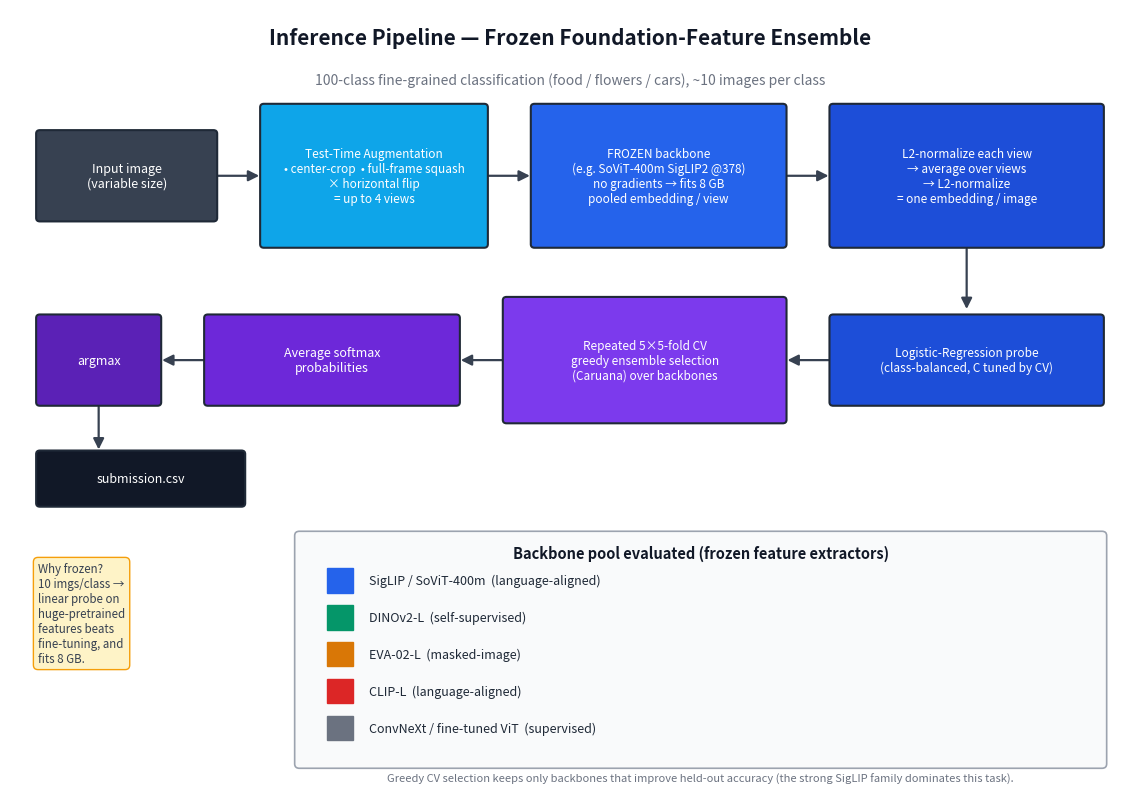
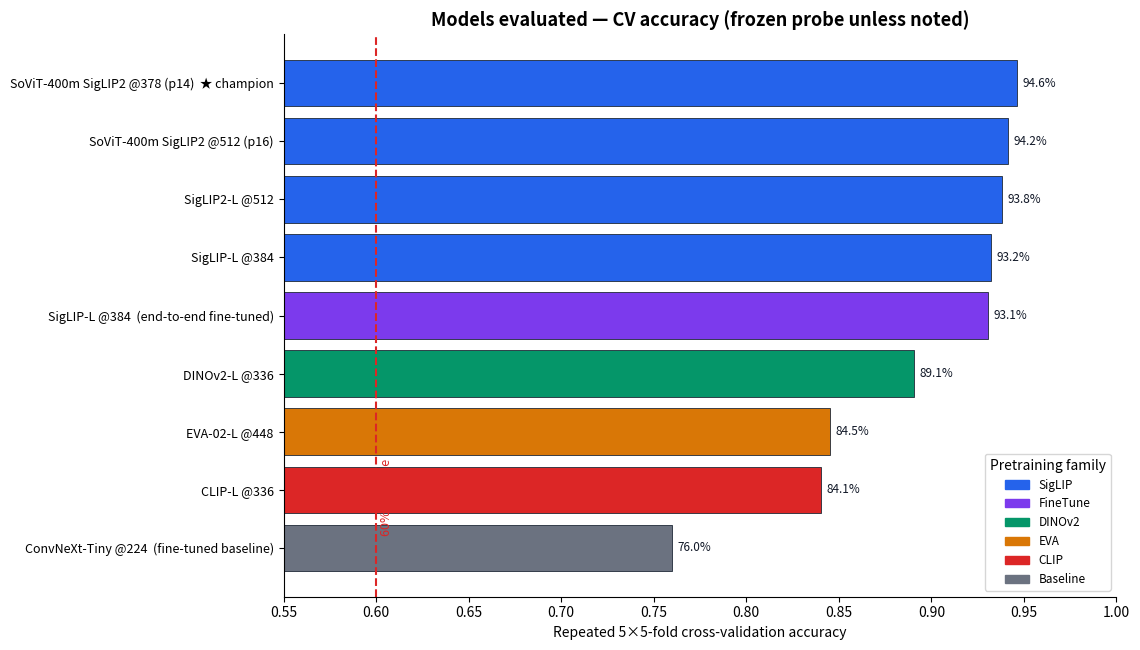
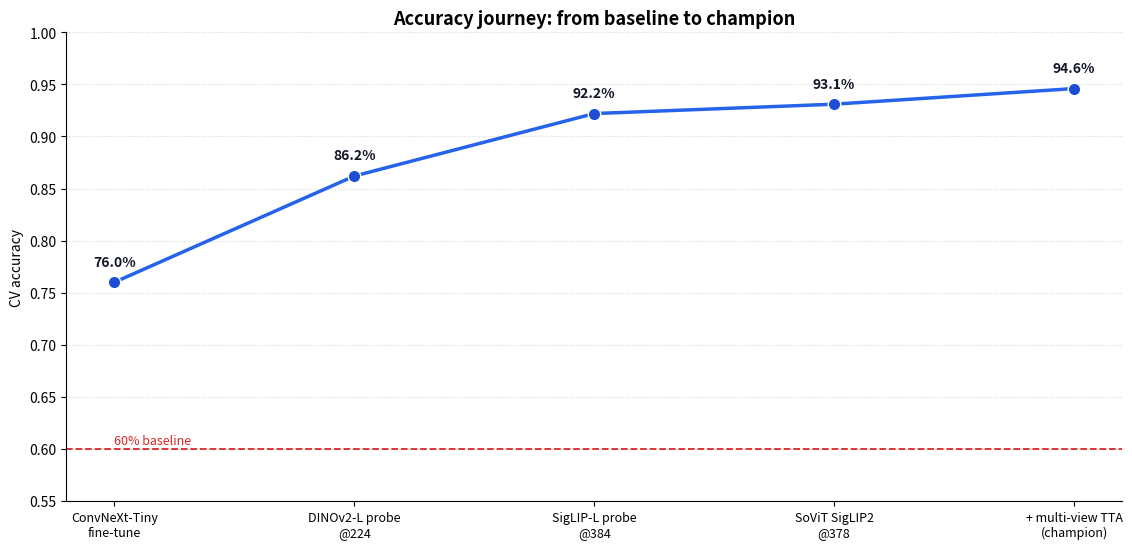

Source code (Python) for these figures, in order:
"""Generate architecture + model-comparison figures and a compiled PDF document."""
import os
import matplotlib
matplotlib.use("Agg")
import matplotlib.pyplot as plt
from matplotlib.patches import FancyBboxPatch, FancyArrowPatch
from matplotlib.backends.backend_pdf import PdfPages

OUT = "docs"
os.makedirs(OUT, exist_ok=True)

# ---- palette ----
FAM = {
    "SigLIP":   "#2563eb",
    "FineTune": "#7c3aed",
    "DINOv2":   "#059669",
    "EVA":      "#d97706",
    "CLIP":     "#dc2626",
    "Baseline": "#6b7280",
}

BACKBONES = [
    ("SoViT-400m SigLIP2 @378 (p14)  ★ champion", 0.9462, "SigLIP"),
    ("SoViT-400m SigLIP2 @512 (p16)", 0.9416, "SigLIP"),
    ("SigLIP2-L @512", 0.9379, "SigLIP"),
    ("SigLIP-L @384", 0.9323, "SigLIP"),
    ("SigLIP-L @384  (end-to-end fine-tuned)", 0.9306, "FineTune"),
    ("DINOv2-L @336", 0.8906, "DINOv2"),
    ("EVA-02-L @448", 0.8452, "EVA"),
    ("CLIP-L @336", 0.8406, "CLIP"),
    ("ConvNeXt-Tiny @224  (fine-tuned baseline)", 0.76, "Baseline"),
]

JOURNEY = [
    ("ConvNeXt-Tiny\nfine-tune", 0.76),
    ("DINOv2-L probe\n@224", 0.862),
    ("SigLIP-L probe\n@384", 0.922),
    ("SoViT SigLIP2\n@378", 0.931),
    ("+ multi-view TTA\n(champion)", 0.946),
]


def box(ax, x, y, w, h, text, fc, ec="#1f2937", fs=9, tc="white", lw=1.5):
    ax.add_patch(FancyBboxPatch((x, y), w, h, boxstyle="round,pad=0.02,rounding_size=0.04",
                                linewidth=lw, edgecolor=ec, facecolor=fc, zorder=2))
    ax.text(x + w / 2, y + h / 2, text, ha="center", va="center",
            fontsize=fs, color=tc, zorder=3, wrap=True)


def arrow(ax, x1, y1, x2, y2, color="#374151"):
    ax.add_patch(FancyArrowPatch((x1, y1), (x2, y2), arrowstyle="-|>", mutation_scale=16,
                                 linewidth=1.6, color=color, zorder=1))


def fig_architecture():
    fig, ax = plt.subplots(figsize=(11.5, 8.2))
    ax.set_xlim(0, 12); ax.set_ylim(0, 9); ax.axis("off")
    ax.text(6, 8.6, "Inference Pipeline — Frozen Foundation-Feature Ensemble",
            ha="center", fontsize=15, fontweight="bold", color="#111827")
    ax.text(6, 8.15, "100-class fine-grained classification (food / flowers / cars), ~10 images per class",
            ha="center", fontsize=10, color="#6b7280")

    # Row 1: per-image flow
    box(ax, 0.3, 6.6, 1.9, 1.0, "Input image\n(variable size)", "#374151", fs=9)
    arrow(ax, 2.2, 7.1, 2.7, 7.1)
    box(ax, 2.7, 6.3, 2.4, 1.6,
        "Test-Time Augmentation\n• center-crop  • full-frame squash\n× horizontal flip\n= up to 4 views",
        "#0ea5e9", fs=8.5)
    arrow(ax, 5.1, 7.1, 5.6, 7.1)
    box(ax, 5.6, 6.3, 2.7, 1.6,
        "FROZEN backbone\n(e.g. SoViT-400m SigLIP2 @378)\nno gradients → fits 8 GB\npooled embedding / view",
        "#2563eb", fs=8.5)
    arrow(ax, 8.3, 7.1, 8.8, 7.1)
    box(ax, 8.8, 6.3, 2.9, 1.6,
        "L2-normalize each view\n→ average over views\n→ L2-normalize\n= one embedding / image",
        "#1d4ed8", fs=8.5)

    # down arrow
    arrow(ax, 10.25, 6.3, 10.25, 5.55)

    # Row 2: probe + ensemble (right to left)
    box(ax, 8.8, 4.5, 2.9, 1.0,
        "Logistic-Regression probe\n(class-balanced, C tuned by CV)", "#1d4ed8", fs=8.5)
    arrow(ax, 8.8, 5.0, 8.3, 5.0)
    box(ax, 5.3, 4.3, 3.0, 1.4,
        "Repeated 5×5-fold CV\ngreedy ensemble selection\n(Caruana) over backbones",
        "#7c3aed", fs=8.5)
    arrow(ax, 5.3, 5.0, 4.8, 5.0)
    box(ax, 2.1, 4.5, 2.7, 1.0, "Average softmax\nprobabilities", "#6d28d9", fs=9)
    arrow(ax, 2.1, 5.0, 1.6, 5.0)
    box(ax, 0.3, 4.5, 1.3, 1.0, "argmax", "#5b21b6", fs=9)
    arrow(ax, 0.95, 4.5, 0.95, 3.95)
    box(ax, 0.3, 3.35, 2.2, 0.6, "submission.csv", "#111827", fs=9)

    # Model pool panel
    ax.add_patch(FancyBboxPatch((3.1, 0.4), 8.6, 2.6, boxstyle="round,pad=0.05,rounding_size=0.05",
                                linewidth=1.2, edgecolor="#9ca3af", facecolor="#f9fafb", zorder=0))
    ax.text(7.4, 2.75, "Backbone pool evaluated (frozen feature extractors)", ha="center",
            fontsize=10.5, fontweight="bold", color="#111827")
    pool = [("SigLIP / SoViT-400m  (language-aligned)", "SigLIP"),
            ("DINOv2-L  (self-supervised)", "DINOv2"),
            ("EVA-02-L  (masked-image)", "EVA"),
            ("CLIP-L  (language-aligned)", "CLIP"),
            ("ConvNeXt / fine-tuned ViT  (supervised)", "Baseline")]
    for i, (txt, fam) in enumerate(pool):
        yy = 2.35 - i * 0.42
        ax.add_patch(plt.Rectangle((3.4, yy), 0.28, 0.28, color=FAM[fam], zorder=1))
        ax.text(3.85, yy + 0.14, txt, va="center", fontsize=9, color="#1f2937")
    ax.text(7.4, 0.2, "Greedy CV selection keeps only backbones that improve held-out accuracy "
            "(the strong SigLIP family dominates this task).",
            ha="center", fontsize=8, color="#6b7280", style="italic")

    # key callout
    ax.text(0.3, 2.7, "Why frozen?\n10 imgs/class →\nlinear probe on\nhuge-pretrained\nfeatures beats\nfine-tuning, and\nfits 8 GB.",
            fontsize=8.3, color="#374151", va="top",
            bbox=dict(boxstyle="round,pad=0.4", fc="#fef3c7", ec="#f59e0b"))
    fig.tight_layout()
    fig.savefig(f"{OUT}/architecture_pipeline.png", dpi=160, bbox_inches="tight")
    return fig


def fig_models():
    data = sorted(BACKBONES, key=lambda t: t[1])
    names = [d[0] for d in data]; accs = [d[1] for d in data]; cols = [FAM[d[2]] for d in data]
    fig, ax = plt.subplots(figsize=(11.5, 6.6))
    bars = ax.barh(range(len(names)), accs, color=cols, edgecolor="#1f2937", linewidth=0.6)
    ax.set_yticks(range(len(names))); ax.set_yticklabels(names, fontsize=9)
    ax.set_xlim(0.55, 1.0)
    ax.axvline(0.60, color="#dc2626", ls="--", lw=1.5)
    ax.text(0.602, 0.2, "60% baseline", color="#dc2626", fontsize=9, rotation=90, va="bottom")
    for b, a in zip(bars, accs):
        ax.text(a + 0.003, b.get_y() + b.get_height() / 2, f"{a*100:.1f}%",
                va="center", fontsize=8.5, color="#111827")
    ax.set_xlabel("Repeated 5×5-fold cross-validation accuracy", fontsize=10)
    ax.set_title("Models evaluated — CV accuracy (frozen probe unless noted)",
                 fontsize=13, fontweight="bold")
    handles = [plt.Rectangle((0, 0), 1, 1, color=c) for c in FAM.values()]
    ax.legend(handles, FAM.keys(), title="Pretraining family", loc="lower right", fontsize=8.5)
    ax.spines[["top", "right"]].set_visible(False)
    fig.tight_layout()
    fig.savefig(f"{OUT}/model_comparison.png", dpi=160, bbox_inches="tight")
    return fig


def fig_journey():
    fig, ax = plt.subplots(figsize=(11.5, 5.6))
    xs = range(len(JOURNEY)); ys = [j[1] for j in JOURNEY]
    ax.plot(xs, ys, "-o", color="#2563eb", lw=2.5, ms=9, mfc="#1d4ed8", mec="white")
    for x, (lbl, y) in zip(xs, JOURNEY):
        ax.annotate(f"{y*100:.1f}%", (x, y), textcoords="offset points", xytext=(0, 12),
                    ha="center", fontsize=10, fontweight="bold", color="#111827")
    ax.set_xticks(list(xs)); ax.set_xticklabels([j[0] for j in JOURNEY], fontsize=9)
    ax.axhline(0.60, color="#dc2626", ls="--", lw=1.3); ax.text(0, 0.605, "60% baseline", color="#dc2626", fontsize=9)
    ax.set_ylim(0.55, 1.0); ax.set_ylabel("CV accuracy", fontsize=10)
    ax.set_title("Accuracy journey: from baseline to champion", fontsize=13, fontweight="bold")
    ax.grid(axis="y", ls=":", alpha=0.5); ax.spines[["top", "right"]].set_visible(False)
    fig.tight_layout()
    fig.savefig(f"{OUT}/accuracy_journey.png", dpi=160, bbox_inches="tight")
    return fig


def main():
    f1, f2, f3 = fig_architecture(), fig_models(), fig_journey()
    with PdfPages(f"{OUT}/CSE144_model_architecture.pdf") as pdf:
        pdf.savefig(f1); pdf.savefig(f2); pdf.savefig(f3)
    print("Wrote:")
    for f in ["architecture_pipeline.png", "model_comparison.png", "accuracy_journey.png",
              "CSE144_model_architecture.pdf"]:
        print(" ", os.path.join(OUT, f))


if __name__ == "__main__":
    main()
